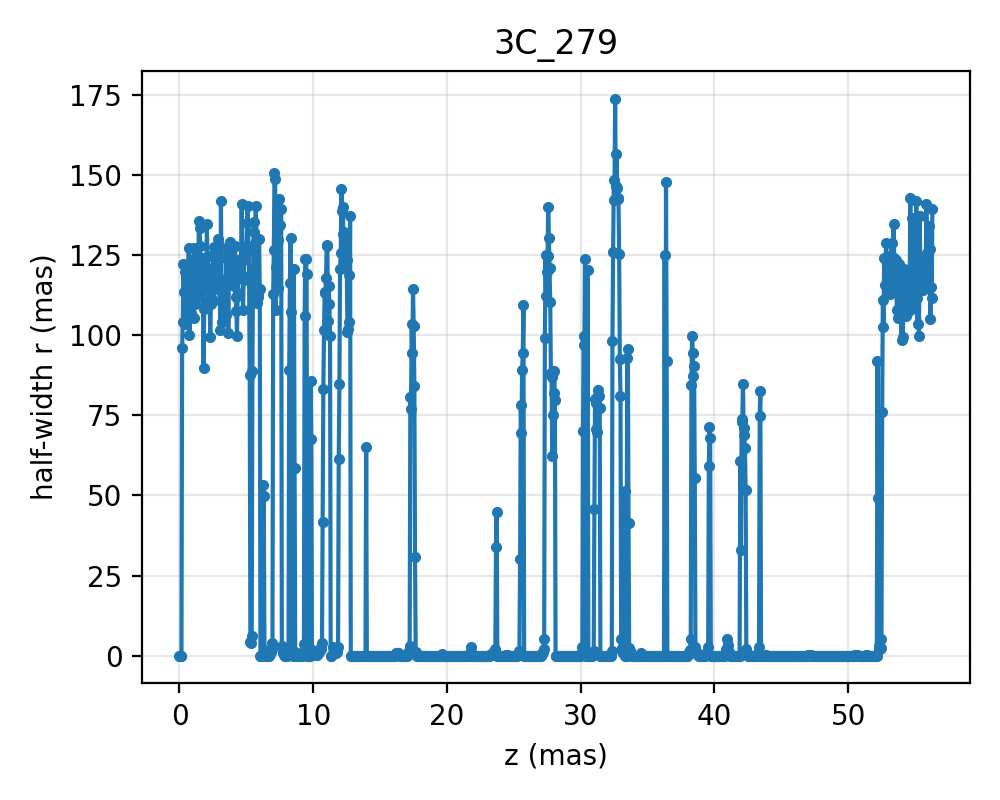

The data file committed next to this chart (first rows):
z, r_up_ref, r_down_ref
0.0, 0.0, 0.0
0.05005, 0.0, 0.0
0.1001, 0.0, 0.0
0.1501, 0.0, 0.0
0.2002, 95.96, 95.96
0.2502, 104.2, 104.2
0.3003, 122.1, 122.1
0.3503, 113.6, 113.6
0.4004, 103.5, 103.5
0.4504, 119.6, 119.6
0.5005, 120, 120
0.5505, 121.3, 121.3
0.6006, 120.2, 120.2
0.6506, 120.8, 120.8
0.7007, 127.2, 127.2
0.7507, 100.2, 100.2
0.8008, 114.9, 114.9
0.8508, 121.6, 121.6
0.9009, 106.8, 106.8
0.9509, 120, 120
1.001, 123.9, 123.9
1.051, 105.5, 105.5
1.101, 127.1, 127.1
1.151, 109.6, 109.6
1.201, 115, 115
1.251, 115.6, 115.6
1.301, 112.1, 112.1
1.351, 119.3, 119.3
1.401, 113.4, 113.4
1.451, 135.6, 135.6
1.501, 133.6, 133.6
1.552, 127.7, 127.7
1.602, 119, 119
1.652, 114.4, 114.4
1.702, 124.1, 124.1
1.752, 115.1, 115.1
1.802, 89.74, 89.74
1.852, 108.2, 108.2
1.902, 118.2, 118.2
1.952, 116.3, 116.3
2.002, 117.6, 117.6
2.052, 134.6, 134.6
2.102, 121, 121
2.152, 124.7, 124.7
2.202, 109.9, 109.9
2.252, 110.9, 110.9
2.302, 99.53, 99.53
2.352, 109.7, 109.7
2.402, 111.3, 111.3
2.452, 114.2, 114.2
2.502, 110.6, 110.6
2.552, 127.5, 127.5
2.603, 115.5, 115.5
2.653, 118.8, 118.8
2.703, 122.7, 122.7
2.753, 121.8, 121.8
2.803, 120.7, 120.7
2.853, 129.9, 129.9
2.903, 114.5, 114.5
2.953, 128.2, 128.2
... 1,061 more rows
